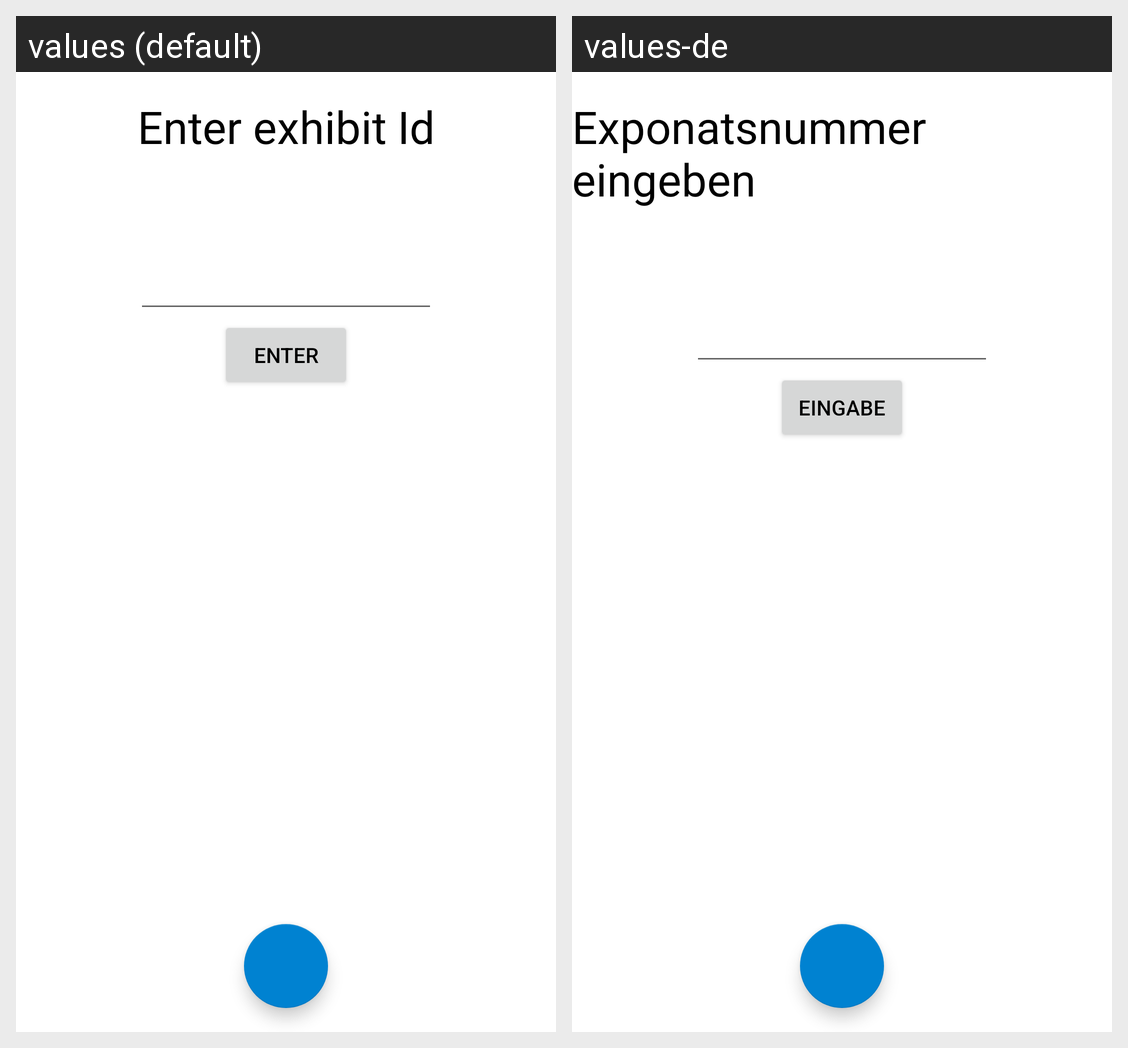

The same Android screen rendered under two of its app's locales, left to right. List the strings drawn on it with the default value and each locale's translation.
Android screen res/layout/fragment_direct_number_input.xml rendered under 2 locales, left to right: values (default), values-de. Device: Nexus 5 (rendered at 1080×1920; each locale shown at half size, 540×960, under a caption strip naming it); theme Theme.Infovisapp.
Strings drawn on this screen, with the default value and each locale's value (text and hints the layout hard-codes, and strings that could not be matched under every locale, appear in the picture but are not listed):

direct_number_input_title
  values: Enter exhibit Id
  values-de: Exponatsnummer eingeben

enter_button_text
  values: Enter
  values-de: Eingabe
